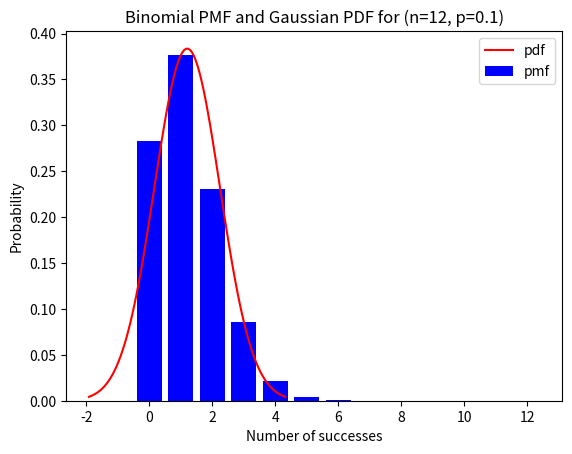

This chart was generated by the following Python code:
from scipy.stats import binom
from scipy.stats import norm
import numpy as np
import matplotlib.pyplot as plt

n = 12   
p = 0.1   
mu = 1.2
sigma = 1.04

x1 = range(n+1)
x2 = np.linspace(mu - 3*sigma, mu + 3*sigma, 100)
y1 = binom.pmf(x1, n, p)
y2 = norm.pdf(x2, mu, sigma)

plt.bar(x1, y1,color ='blue' ,label ='pmf')
plt.plot(x2, y2,color = 'red', label='pdf')

plt.legend()
plt.xlabel('Number of successes')
plt.ylabel('Probability')
plt.title('Binomial PMF and Gaussian PDF for (n=12, p=0.1)')

plt.show()
